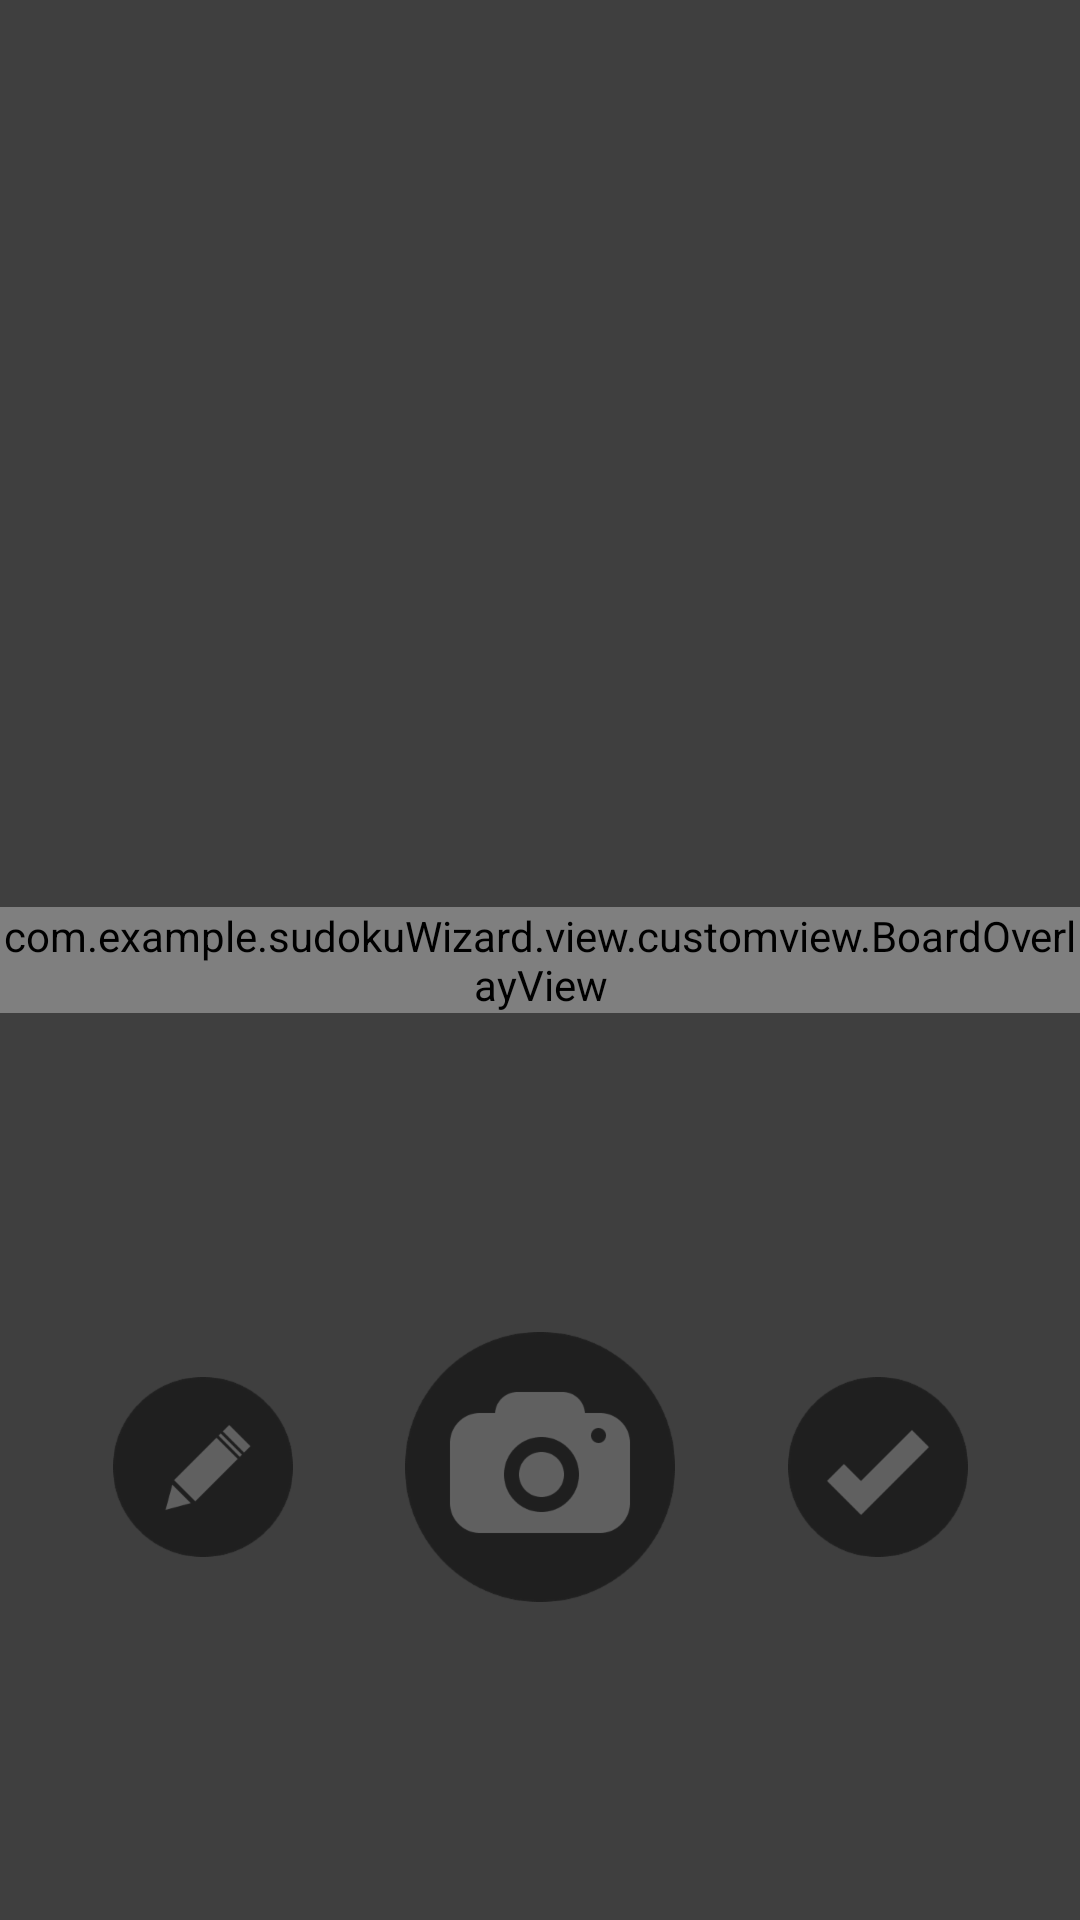

Produce the Android XML layout that renders to this screen, including the resource entries it uses.
<!-- AndroidManifest.xml: application theme Theme.SudokuWizardApp -->
<!-- res/layout/activity_scan_board.xml -->
<?xml version="1.0" encoding="utf-8"?>
<androidx.constraintlayout.widget.ConstraintLayout
    xmlns:android="http://schemas.android.com/apk/res/android"
    xmlns:app="http://schemas.android.com/apk/res-auto"
    xmlns:tools="http://schemas.android.com/tools"
    android:layout_width="match_parent"
    android:layout_height="match_parent"
    tools:context=".view.ScanBoardActivity">

    <androidx.camera.view.PreviewView
        android:id="@+id/view_finder"
        android:layout_width="match_parent"
        android:layout_height="match_parent"
        app:scaleType="fitCenter">

    </androidx.camera.view.PreviewView>

    <com.example.sudokuWizard.view.customview.BoardOverlayView
        android:id="@+id/board_overlay_view"
        android:layout_width="wrap_content"
        android:layout_height="wrap_content"
        android:padding="0dp"
        app:layout_constraintBottom_toBottomOf="parent"
        app:layout_constraintEnd_toEndOf="parent"
        app:layout_constraintStart_toStartOf="@+id/view_finder"
        app:layout_constraintTop_toTopOf="@+id/view_finder" />

    <ImageButton
        android:id="@+id/edit_board_button"
        android:layout_width="wrap_content"
        android:layout_height="wrap_content"
        android:background="@null"
        app:layout_constraintBottom_toBottomOf="@+id/image_capture_button"
        app:layout_constraintEnd_toStartOf="@+id/image_capture_button"
        app:layout_constraintStart_toStartOf="@+id/view4"
        app:layout_constraintTop_toTopOf="@+id/image_capture_button"
        app:srcCompat="@drawable/scanboard_button_edit_states" />

    <ImageButton
        android:id="@+id/image_capture_button"
        android:layout_width="wrap_content"
        android:layout_height="wrap_content"
        android:background="@null"
        app:layout_constraintBottom_toBottomOf="parent"
        app:layout_constraintEnd_toEndOf="@+id/view4"
        app:layout_constraintStart_toStartOf="@+id/view4"
        app:layout_constraintTop_toBottomOf="@+id/board_overlay_view"
        app:srcCompat="@drawable/scanboard_button_camera_states" />

    <ImageButton
        android:id="@+id/confirm_button"
        android:layout_width="wrap_content"
        android:layout_height="wrap_content"
        android:background="@null"
        app:layout_constraintBottom_toBottomOf="@+id/image_capture_button"
        app:layout_constraintEnd_toEndOf="parent"
        app:layout_constraintStart_toEndOf="@+id/image_capture_button"
        app:layout_constraintTop_toTopOf="@+id/image_capture_button"
        app:srcCompat="@drawable/scanboard_button_confirm_states" />

    <View
        android:id="@+id/view"
        android:layout_width="0dp"
        android:layout_height="0dp"

        android:background="#80000000"
        app:layout_constraintBottom_toBottomOf="@+id/board_overlay_view"
        app:layout_constraintEnd_toStartOf="@+id/board_overlay_view"
        app:layout_constraintStart_toStartOf="@+id/view_finder"
        app:layout_constraintTop_toTopOf="@+id/board_overlay_view" />

    <View
        android:id="@+id/view2"
        android:layout_width="0dp"
        android:layout_height="0dp"

        android:background="#80000000"
        app:layout_constraintBottom_toBottomOf="@+id/board_overlay_view"
        app:layout_constraintEnd_toEndOf="parent"
        app:layout_constraintStart_toEndOf="@+id/board_overlay_view"
        app:layout_constraintTop_toTopOf="@+id/board_overlay_view" />

    <View
        android:id="@+id/view3"
        android:layout_width="wrap_content"
        android:layout_height="0dp"
        android:background="#80000000"
        app:layout_constraintBottom_toTopOf="@+id/board_overlay_view"
        app:layout_constraintEnd_toEndOf="parent"
        app:layout_constraintStart_toStartOf="parent"
        app:layout_constraintTop_toTopOf="parent" />

    <View
        android:id="@+id/view4"
        android:layout_width="match_parent"
        android:layout_height="0dp"

        android:background="#80000000"
        app:layout_constraintBottom_toBottomOf="parent"
        app:layout_constraintEnd_toEndOf="parent"
        app:layout_constraintStart_toStartOf="parent"
        app:layout_constraintTop_toBottomOf="@+id/board_overlay_view" />
</androidx.constraintlayout.widget.ConstraintLayout>
<!-- resources referenced by this layout -->
<resources>
  <!-- drawable scanboard_button_camera_states (drawable) -->
  <?xml version="1.0" encoding="utf-8"?>
  <selector xmlns:android="http://schemas.android.com/apk/res/android">
      <item
          android:state_pressed="true"
          android:drawable="@drawable/scanboard_button_camera_pressed" />
      <item
          android:drawable="@drawable/scanboard_button_camera_default" />
  </selector>
  <!-- drawable scanboard_button_confirm_states (drawable) -->
  <?xml version="1.0" encoding="utf-8"?>
  <selector xmlns:android="http://schemas.android.com/apk/res/android">
      <item
          android:state_pressed="true"
          android:drawable="@drawable/scanboard_button_confirm_pressed" />
      <item
          android:drawable="@drawable/scanboard_button_confirm_default" />
  </selector>
  <!-- drawable scanboard_button_edit_states (drawable) -->
  <?xml version="1.0" encoding="utf-8"?>
  <selector xmlns:android="http://schemas.android.com/apk/res/android">
      <item
          android:state_pressed="true"
          android:drawable="@drawable/scanboard_button_edit_pressed" />
      <item
          android:drawable="@drawable/scanboard_button_edit_default" />
  </selector>
  <style name="Theme.SudokuWizardApp" parent="Theme.MaterialComponents.DayNight.DarkActionBar">
          
          <item name="colorPrimary">@color/purple_500</item>
          <item name="colorPrimaryVariant">@color/purple_700</item>
          <item name="colorOnPrimary">@color/white</item>
          
          <item name="colorSecondary">@color/teal_200</item>
          <item name="colorSecondaryVariant">@color/teal_700</item>
          <item name="colorOnSecondary">@color/black</item>
          
          <item name="android:statusBarColor" tools:targetApi="l">?attr/colorPrimaryVariant</item>
          
      </style>
  <!-- drawable scanboard_button_camera_pressed: png bitmap (drawable-hdpi, 5516 bytes) -->
  <!-- drawable scanboard_button_camera_default: png bitmap (drawable-hdpi, 5632 bytes) -->
  <!-- drawable scanboard_button_confirm_pressed: png bitmap (drawable-hdpi, 2452 bytes) -->
  <!-- drawable scanboard_button_confirm_default: png bitmap (drawable-hdpi, 2543 bytes) -->
  <!-- drawable scanboard_button_edit_pressed: png bitmap (drawable-hdpi, 2808 bytes) -->
  <!-- drawable scanboard_button_edit_default: png bitmap (drawable-hdpi, 2874 bytes) -->
  <color name="purple_500">#FF6200EE</color>
  <color name="purple_700">#FF3700B3</color>
  <color name="white">#FFFFFFFF</color>
  <color name="teal_200">#FF03DAC5</color>
  <color name="teal_700">#FF018786</color>
  <color name="black">#FF000000</color>
</resources>
